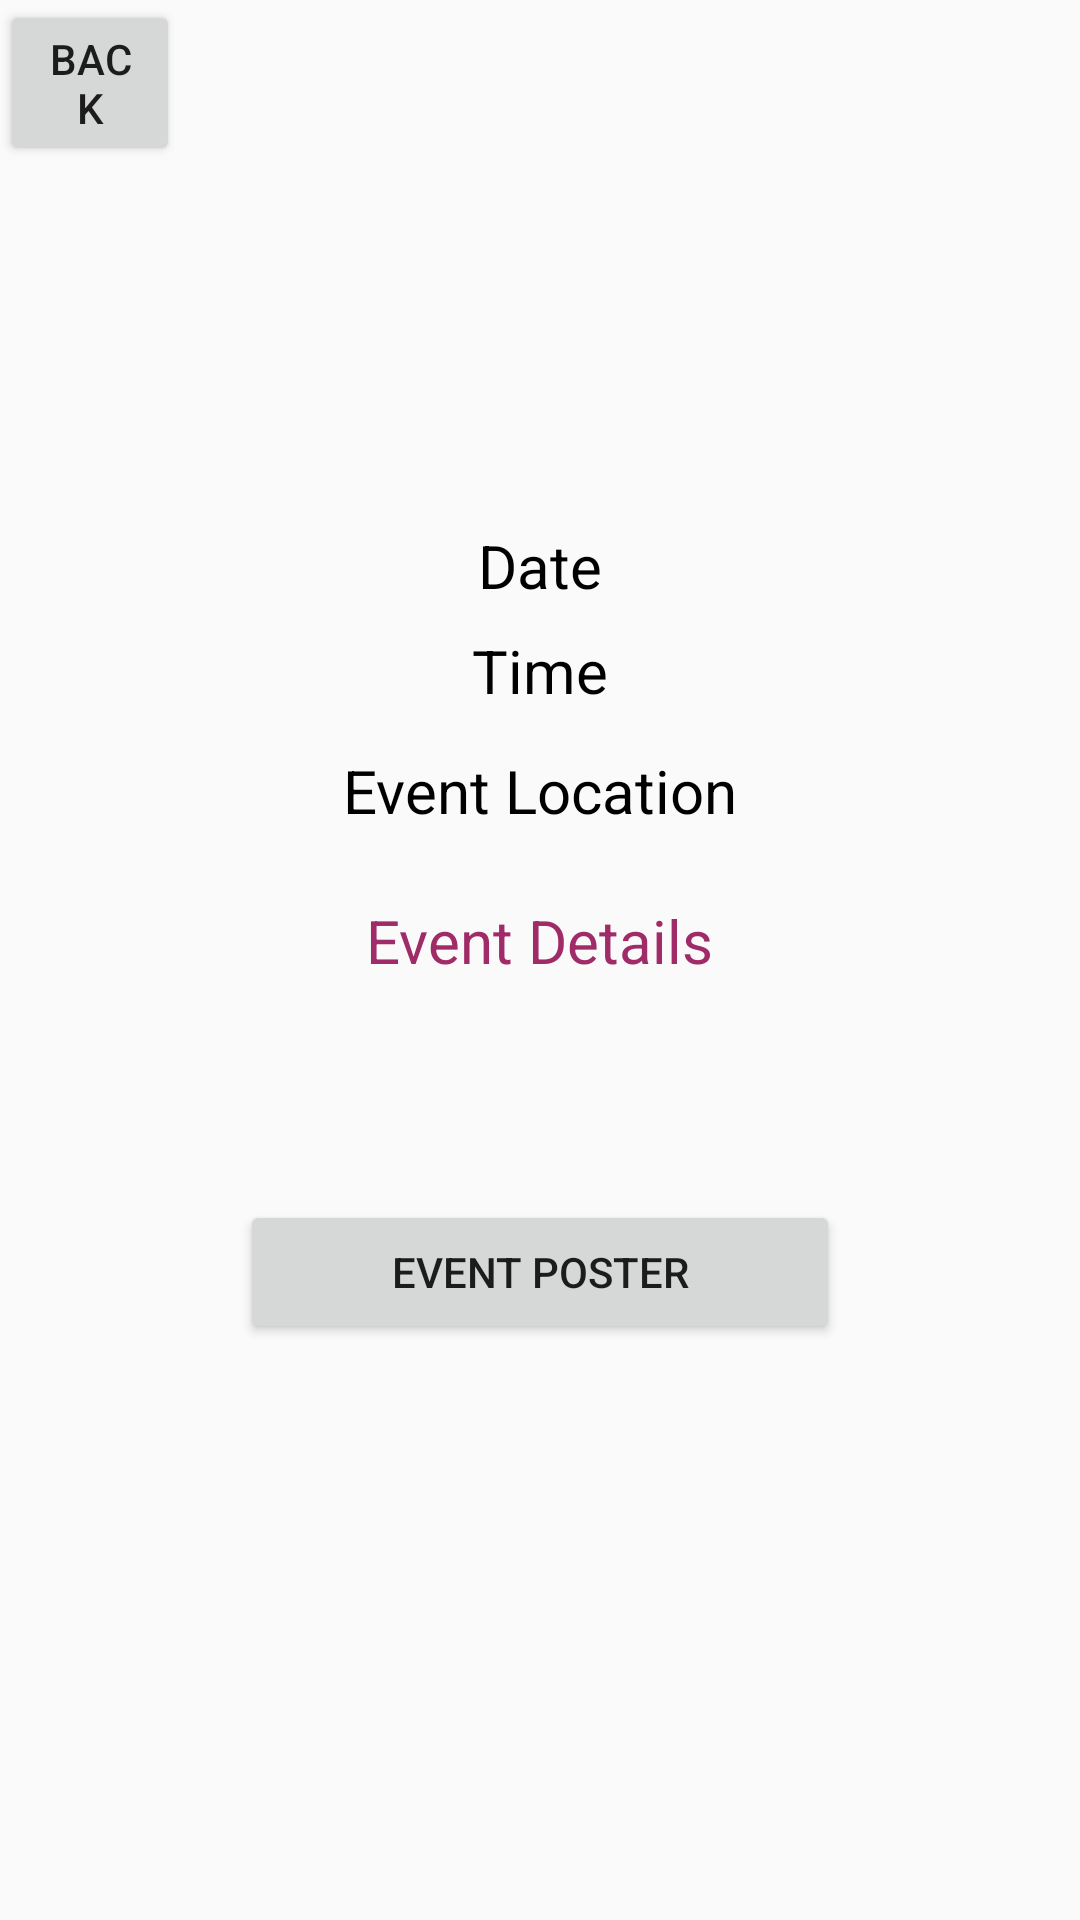

The Android layout XML behind this screen, and the referenced resources:
<!-- AndroidManifest.xml: application theme Theme.Checkin -->
<!-- res/layout/fragment_signedupeventdetail.xml -->
<?xml version="1.0" encoding="utf-8"?>
<RelativeLayout xmlns:android="http://schemas.android.com/apk/res/android"
    xmlns:app="http://schemas.android.com/apk/res-auto"
    xmlns:tools="http://schemas.android.com/tools"
    android:layout_width="match_parent"
    android:layout_height="match_parent"
    tools:context=".MainActivity"
    android:id="@+id/eventdet_frag">

    <TextView
        android:id="@+id/eventname_text"
        android:layout_width="wrap_content"
        android:layout_height="wrap_content"
        android:layout_centerHorizontal="true"
        android:layout_marginTop="60dp"
        android:textColor="@color/pink"
        android:textSize="30sp" />

    <TextView
        android:id="@+id/EventTimetxt"
        android:text="Time"
        android:layout_width="wrap_content"
        android:layout_height="wrap_content"
        android:layout_centerHorizontal="true"
        android:textColor="@color/black"
        android:layout_marginTop="210dp"
        android:textSize="20sp" />

    <TextView
        android:id="@+id/EventDatetxt"
        android:text="Date"
        android:layout_width="wrap_content"
        android:layout_height="wrap_content"
        android:layout_centerHorizontal="true"
        android:textColor="@color/black"
        android:layout_marginTop="175dp"
        android:textSize="20sp" />

    <TextView
        android:id="@+id/eventinfo"
        android:layout_width="wrap_content"
        android:layout_height="wrap_content"
        android:layout_centerHorizontal="true"
        android:layout_marginTop="300dp"
        android:text="Event Details"
        android:textColor="@color/pink"
        android:textSize="20sp" />

    <TextView
        android:id="@+id/editlocation"
        android:layout_width="wrap_content"
        android:layout_height="wrap_content"
        android:layout_centerHorizontal="true"
        android:layout_marginTop="250dp"
        android:text="Event Location"
        android:textColor="@color/black"
        android:textSize="20sp" />

    <Button
        android:id="@+id/eventposterbtn"
        android:layout_width="200dp"
        android:layout_height="wrap_content"
        android:layout_centerHorizontal="true"
        android:layout_marginTop="400dp"
        android:text="Event Poster" />

    <Button
        android:id="@+id/backbtn"
        android:layout_width="60dp"
        android:layout_height="wrap_content"
        android:layout_marginBottom="-400dp"
        android:text="Back" />

</RelativeLayout>
<!-- resources referenced by this layout -->
<resources>
  <color name="black">#FF000000</color>
  <color name="pink">#9F2B68</color>
  <style name="Theme.Checkin" parent="Base.Theme.Checkin" />
  <style name="Base.Theme.Checkin" parent="Theme.AppCompat.Light.NoActionBar">
          
          
      </style>
</resources>
